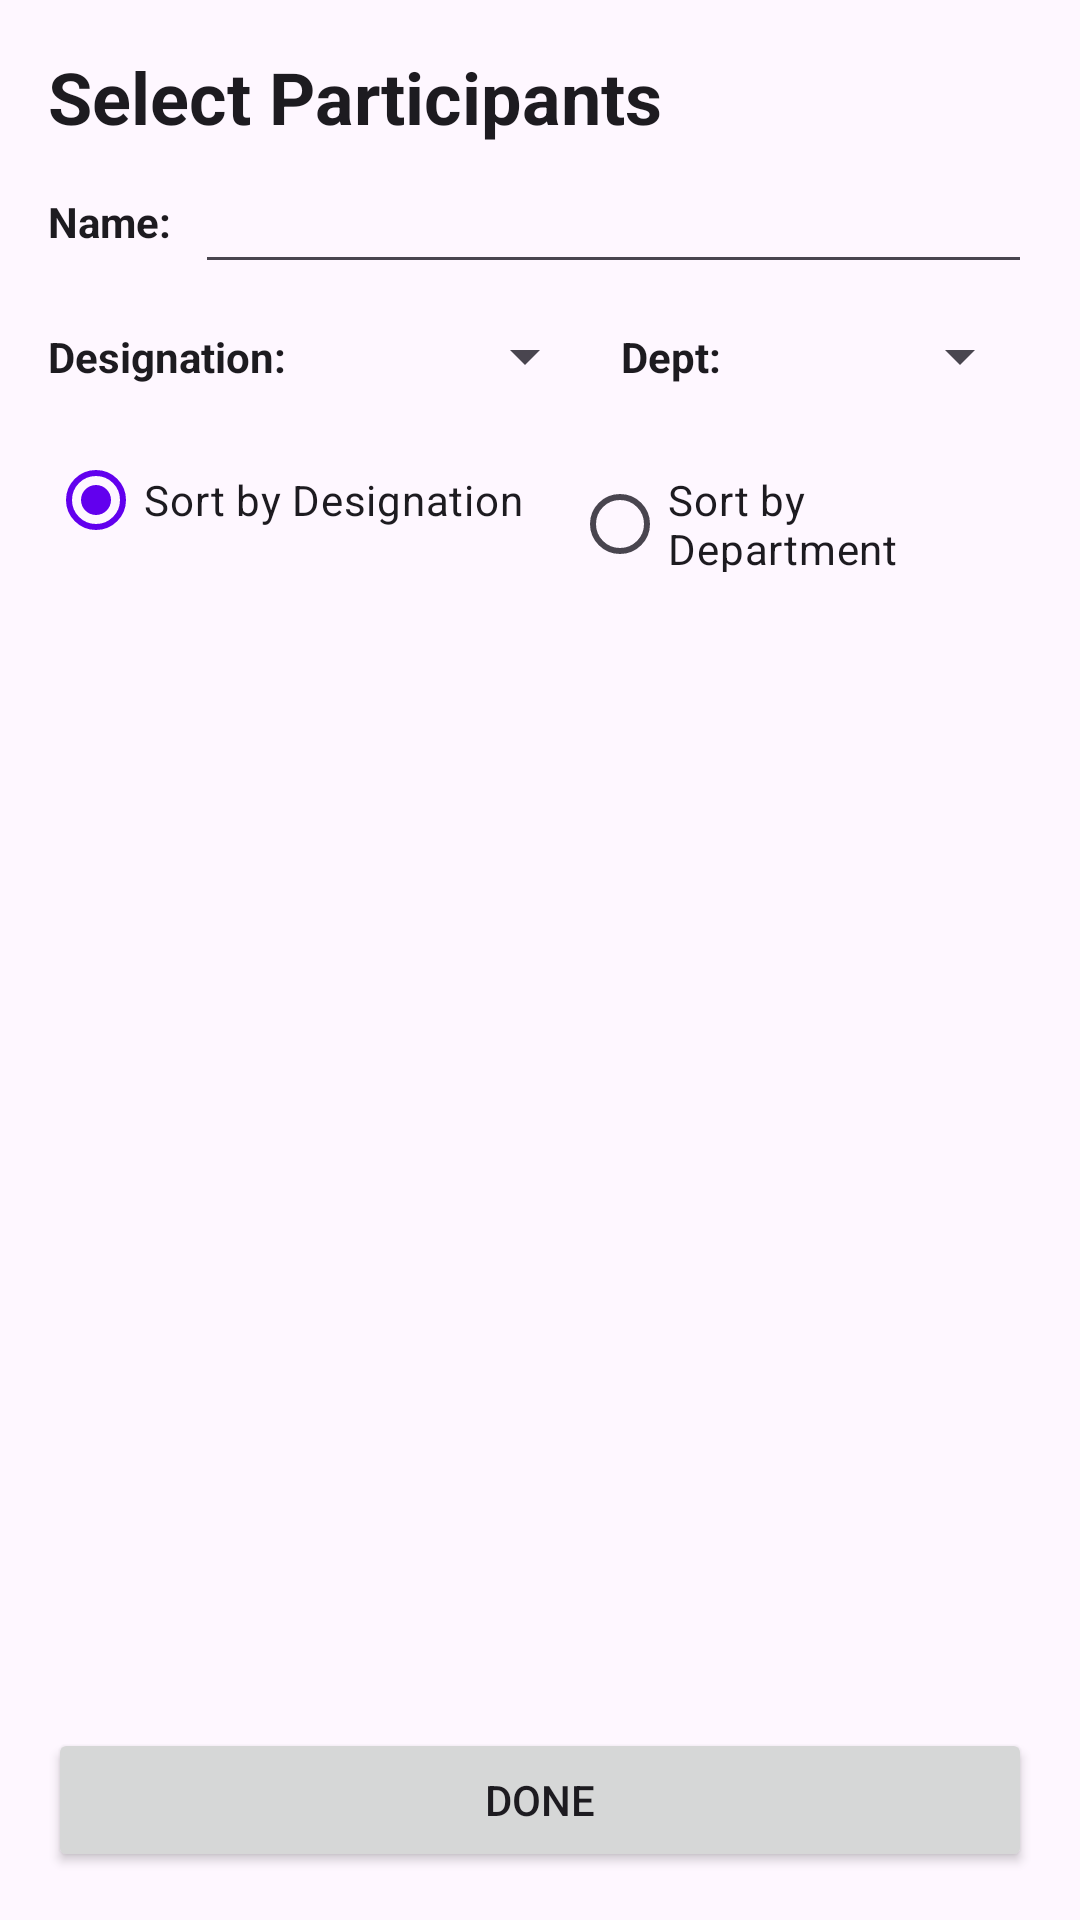

Android layout source for this screen:
<!-- AndroidManifest.xml: application theme Theme.BMSIT_Faculty_Final -->
<!-- res/layout/activity_select_attendees.xml -->
<?xml version="1.0" encoding="utf-8"?>
<androidx.constraintlayout.widget.ConstraintLayout xmlns:android="http://schemas.android.com/apk/res/android"
    xmlns:app="http://schemas.android.com/apk/res-auto"
    xmlns:tools="http://schemas.android.com/tools"
    android:layout_width="match_parent"
    android:layout_height="match_parent"
    tools:context=".SelectAttendeesActivity">

    <TextView
        android:id="@+id/textViewSelectTitle"
        android:layout_width="wrap_content"
        android:layout_height="wrap_content"
        android:layout_marginStart="16dp"
        android:layout_marginTop="16dp"
        android:text="Select Participants"
        android:textSize="24sp"
        android:textStyle="bold"
        android:textColor="?android:attr/textColorPrimary"
        app:layout_constraintStart_toStartOf="parent"
        app:layout_constraintTop_toTopOf="parent" />

    <TextView
        android:id="@+id/textViewNameLabel"
        android:layout_width="wrap_content"
        android:layout_height="wrap_content"
        android:layout_marginStart="16dp"
        android:layout_marginTop="16dp"
        android:text="Name:"
        android:textStyle="bold"
        android:textColor="?android:attr/textColorPrimary"
        app:layout_constraintStart_toStartOf="parent"
        app:layout_constraintTop_toBottomOf="@id/textViewSelectTitle" />

    <EditText
        android:id="@+id/editTextSearchUser"
        android:layout_width="0dp"
        android:layout_height="wrap_content"
        android:layout_marginStart="8dp"
        android:layout_marginEnd="16dp"
        android:textColor="?android:attr/textColorPrimary"
        android:textColorHint="?android:attr/textColorSecondary"
        app:layout_constraintTop_toTopOf="@id/textViewNameLabel"
        app:layout_constraintBottom_toBottomOf="@id/textViewNameLabel"
        app:layout_constraintStart_toEndOf="@id/textViewNameLabel"
        app:layout_constraintEnd_toEndOf="parent"/>

    <TextView
        android:id="@+id/textViewDesignationLabel"
        android:layout_width="wrap_content"
        android:layout_height="wrap_content"
        android:layout_marginStart="16dp"
        android:text="Designation:"
        android:textStyle="bold"
        android:textColor="?android:attr/textColorPrimary"
        app:layout_constraintBottom_toBottomOf="@id/spinnerFilterDesignation"
        app:layout_constraintStart_toStartOf="parent"
        app:layout_constraintTop_toTopOf="@id/spinnerFilterDesignation" />

    <Spinner
        android:id="@+id/spinnerFilterDesignation"
        android:layout_width="0dp"
        android:layout_height="wrap_content"
        android:layout_marginTop="12dp"
        android:layout_marginStart="8dp"
        android:layout_marginEnd="8dp"
        app:layout_constraintEnd_toStartOf="@+id/textViewDeptLabel"
        app:layout_constraintStart_toEndOf="@+id/textViewDesignationLabel"
        app:layout_constraintTop_toBottomOf="@id/editTextSearchUser" />

    <TextView
        android:id="@+id/textViewDeptLabel"
        android:layout_width="wrap_content"
        android:layout_height="wrap_content"
        android:text="Dept:"
        android:textStyle="bold"
        android:textColor="?android:attr/textColorPrimary"
        app:layout_constraintBottom_toBottomOf="@id/spinnerFilterDepartment"
        app:layout_constraintStart_toEndOf="@+id/spinnerFilterDesignation"
        app:layout_constraintTop_toTopOf="@id/spinnerFilterDepartment"
        app:layout_constraintEnd_toStartOf="@+id/spinnerFilterDepartment"/>

    <Spinner
        android:id="@+id/spinnerFilterDepartment"
        android:layout_width="0dp"
        android:layout_height="wrap_content"
        android:layout_marginTop="12dp"
        android:layout_marginStart="8dp"
        android:layout_marginEnd="16dp"
        app:layout_constraintEnd_toEndOf="parent"
        app:layout_constraintStart_toEndOf="@+id/textViewDeptLabel"
        app:layout_constraintTop_toBottomOf="@id/editTextSearchUser" />

    <RadioGroup
        android:id="@+id/radioGroupSort"
        android:layout_width="0dp"
        android:layout_height="wrap_content"
        android:orientation="horizontal"
        android:layout_marginStart="16dp"
        android:layout_marginEnd="16dp"
        android:layout_marginTop="12dp"
        app:layout_constraintTop_toBottomOf="@id/spinnerFilterDesignation"
        app:layout_constraintStart_toStartOf="parent"
        app:layout_constraintEnd_toEndOf="parent">
        <RadioButton
            android:id="@+id/radioSortDesignation"
            android:layout_width="wrap_content"
            android:layout_height="wrap_content"
            android:checked="true"
            android:text="Sort by Designation"
            android:textColor="?android:attr/textColorPrimary"/>
        <RadioButton
            android:id="@+id/radioSortDepartment"
            android:layout_width="wrap_content"
            android:layout_height="wrap_content"
            android:layout_marginStart="16dp"
            android:text="Sort by Department"
            android:textColor="?android:attr/textColorPrimary"/>
    </RadioGroup>

    <androidx.recyclerview.widget.RecyclerView
        android:id="@+id/attendeesRecyclerView"
        android:layout_width="0dp"
        android:layout_height="0dp"
        android:layout_marginTop="8dp"
        app:layout_constraintBottom_toTopOf="@id/buttonSelectAll"
        app:layout_constraintEnd_toEndOf="parent"
        app:layout_constraintStart_toStartOf="parent"
        app:layout_constraintTop_toBottomOf="@id/radioGroupSort" />

    <Button
        android:id="@+id/buttonSelectAll"
        android:layout_width="wrap_content"
        android:layout_height="wrap_content"
        android:layout_marginEnd="16dp"
        android:layout_marginBottom="8dp"
        android:text="Select All Filtered"
        android:visibility="gone"
        app:layout_constraintBottom_toTopOf="@id/buttonDone"
        app:layout_constraintEnd_toEndOf="parent" />

    <Button
        android:id="@+id/buttonDone"
        android:layout_width="0dp"
        android:layout_height="wrap_content"
        android:layout_margin="16dp"
        android:text="Done"
        app:layout_constraintBottom_toBottomOf="parent"
        app:layout_constraintEnd_toEndOf="parent"
        app:layout_constraintStart_toStartOf="parent" />

</androidx.constraintlayout.widget.ConstraintLayout>
<!-- resources referenced by this layout -->
<resources>
  <style name="Theme.BMSIT_Faculty_Final" parent="Theme.Material3.DayNight.NoActionBar">
          
          <item name="colorPrimary">@color/purple_500</item>
          <item name="colorOnPrimary">@color/white</item>
          <item name="colorSecondary">@color/teal_200</item>
          <item name="colorOnSecondary">@color/black</item>
          
          
      </style>
  <color name="purple_500">#FF6200EE</color>
  <color name="white">#FFFFFFFF</color>
  <color name="teal_200">#FF03DAC5</color>
  <color name="black">#FF000000</color>
</resources>
